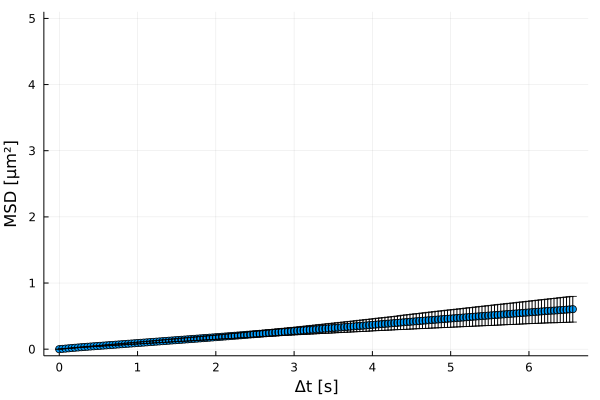

The data file committed next to this chart (first rows):
xMSD, MSD, yerror
0.0, 0.0, 0.0
0.04, 0.00512, 0.0002804
0.08, 0.008837, 0.0005185
0.12, 0.01312, 0.0008677
0.16, 0.01736, 0.001305
0.2, 0.02155, 0.00178
0.24, 0.02562, 0.00225
0.28, 0.02952, 0.002725
0.32, 0.03322, 0.003195
0.36, 0.03677, 0.003648
0.4, 0.04025, 0.004151
0.44, 0.04375, 0.004655
0.48, 0.0472, 0.005182
0.52, 0.05066, 0.005702
0.56, 0.05412, 0.006314
0.6, 0.05757, 0.006879
0.64, 0.06101, 0.007516
0.68, 0.06446, 0.008131
0.72, 0.06797, 0.008739
0.76, 0.07149, 0.009386
0.8, 0.07502, 0.01003
0.84, 0.07855, 0.01068
0.88, 0.08208, 0.01132
0.92, 0.08561, 0.01197
0.96, 0.08917, 0.01263
1.0, 0.0927, 0.01329
1.04, 0.09621, 0.01396
1.08, 0.0997, 0.01466
1.12, 0.1032, 0.01538
1.16, 0.1068, 0.01613
1.2, 0.1103, 0.01685
1.24, 0.1139, 0.01755
1.28, 0.1174, 0.01826
1.32, 0.121, 0.01895
1.36, 0.1245, 0.01966
1.4, 0.1281, 0.02041
1.44, 0.1316, 0.02116
1.48, 0.1351, 0.02195
1.52, 0.1385, 0.02274
1.56, 0.142, 0.02351
1.6, 0.1455, 0.02433
1.64, 0.149, 0.02512
1.68, 0.1526, 0.02592
1.72, 0.1561, 0.02666
1.76, 0.1597, 0.0274
1.8, 0.1633, 0.0281
1.84, 0.1668, 0.02881
1.88, 0.1704, 0.02956
1.92, 0.174, 0.03037
1.96, 0.1775, 0.03119
2.0, 0.1811, 0.0321
2.04, 0.1847, 0.03298
2.08, 0.1883, 0.03387
2.12, 0.1919, 0.03477
2.16, 0.1956, 0.03568
2.2, 0.1992, 0.03661
2.24, 0.2029, 0.03751
2.28, 0.2065, 0.03847
2.32, 0.2101, 0.03944
2.36, 0.2138, 0.0404
... 105 more rows
